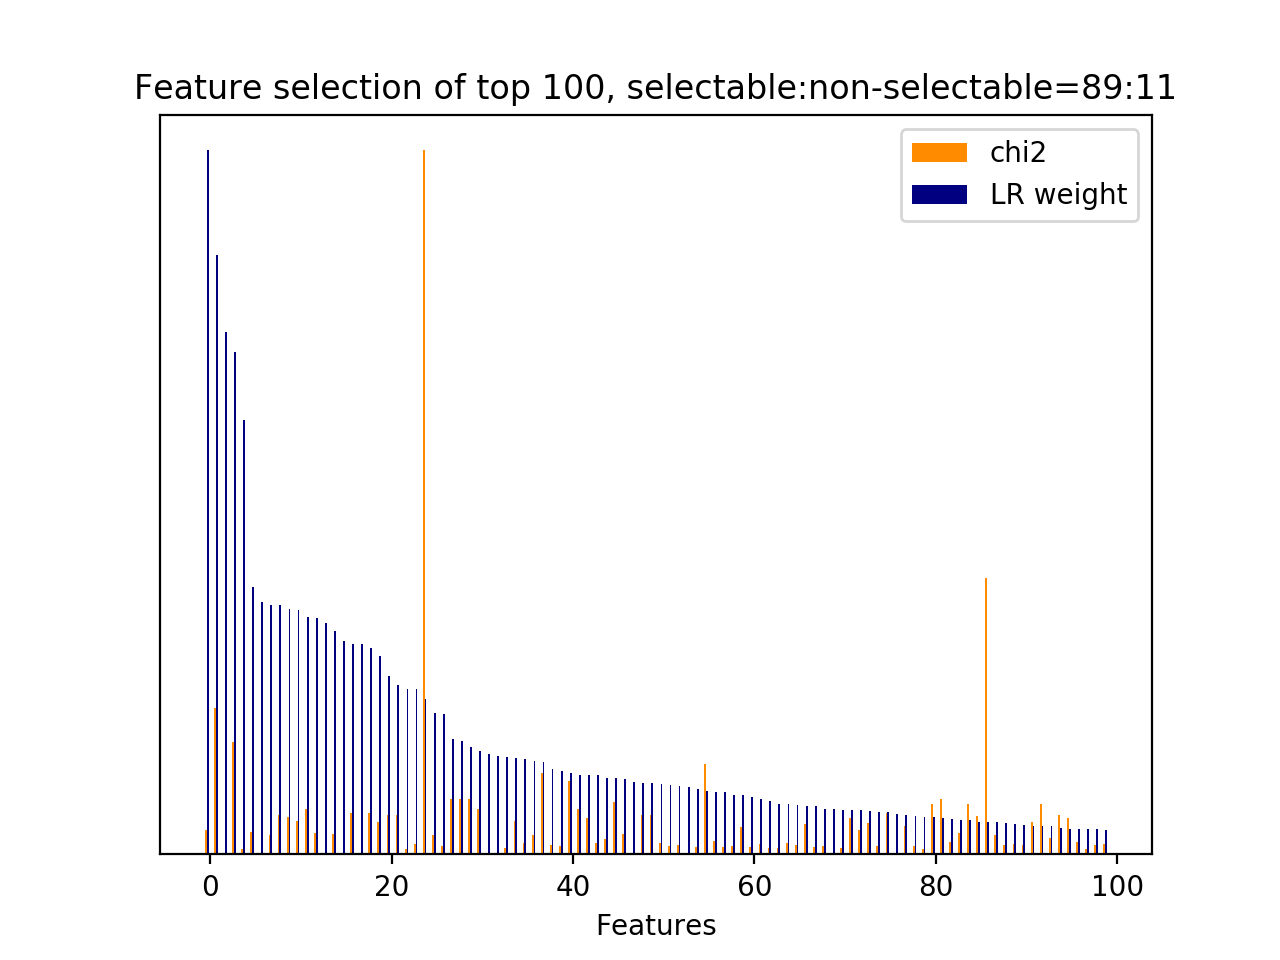

The table this chart was drawn from, first rows:
id, name, prefix, chi2, chi2_rank, clf_weight, clf_weight_rank
30, 3, b'3-time_feature__time_ratio', 251.3, 68, 1, 0
8524, 7, b'7-syntactic_feature__subj_word__next_s…, 1522, 2, 0.8511, 1
8582, 4.3.1, b'4.3.1-jaccard_similarity.next_user_utt…, 0.0000, 266, 0.7424, 2
8126, 7, b'7-syntactic_feature__root_word__next_s…, 1172, 3, 0.7133, 3
4123, 4.1, b'4.1-ngram.next_system_utterance__sure', 60.04, 237, 0.6164, 4
6600, 5, b'5-phrase_feature__noun_phrases__next_s…, 232.6, 73, 0.3792, 5
8592, 9.2.1, b'9.2.1-w2v_similarity.next_user_utteran…, 0.0000, 272, 0.3584, 6
507, 4.1, b'4.1-ngram.current_user_utterance__phon…, 201.5, 86, 0.3544, 7
5127, 4.1, b'4.1-ngram.next_user_utterance__thank', 412.8, 31, 0.3543, 8
2564, 4.1, b'4.1-ngram.next_system_utterance__like', 388.3, 38, 0.3484, 9
34, 4.1, b'4.1-ngram.current_user_utterance__addr…, 350.5, 49, 0.3473, 10
6900, 5, b'5-phrase_feature__noun_phrases__next_u…, 469.2, 21, 0.3376, 11
6760, 5, b'5-phrase_feature__noun_phrases__next_s…, 225.2, 77, 0.3360, 12
8580, 2.3.1, b'2.3.1-action_jaccard_similarity.next_u…, 0.0000, 268, 0.3293, 13
8379, 7, b'7-syntactic_feature__root_word__next_u…, 213, 81, 0.3172, 14
8581, 4.2.1, b'4.2.1-edit_distance.next_user_utteranc…, 0.0000, 267, 0.3027, 15
5241, 5, b'5-phrase_feature__noun_phrases__curren…, 425.8, 27, 0.2994, 16
8583, 5, b'5-phrase_feature__next_noun_phrases__#…, 0.0000, 265, 0.2983, 17
1, 2.1, b'2.1-user_action_words.current_user_utt…, 426.7, 26, 0.2933, 18
6594, 5, b'5-phrase_feature__noun_phrases__next_s…, 336, 54, 0.2815, 19
5614, 5, b'5-phrase_feature__noun_phrases__curren…, 410.7, 32, 0.2531, 20
15, 2.1, b'2.1-user_action_words.current_user_utt…, 410.7, 33, 0.2400, 21
152, 4.1, b'4.1-ngram.current_user_utterance__code…, 58.9, 241, 0.2343, 22
5366, 5, b'5-phrase_feature__noun_phrases__curren…, 112.6, 134, 0.2343, 23
32, 3, b'3-time_feature__turns_to_end', 7328, 0, 0.2213, 24
462, 4.1, b'4.1-ngram.current_user_utterance__numb…, 201.1, 87, 0.2003, 25
8109, 7, b'7-syntactic_feature__root_word__next_s…, 83.05, 182, 0.1991, 26
6517, 5, b'5-phrase_feature__noun_phrases__next_s…, 579.7, 12, 0.1640, 27
6473, 5, b'5-phrase_feature__noun_phrases__next_s…, 579.7, 10, 0.1617, 28
6516, 5, b'5-phrase_feature__noun_phrases__next_s…, 579.7, 11, 0.1519, 29
8141, 7, b'7-syntactic_feature__root_word__next_s…, 467.9, 22, 0.1474, 30
8577, 9.1, b'9.1-w2v_feature.current_user_utterance…, 0.0000, 264, 0.1431, 31
8590, 7, b'7-syntactic_feature__next_root_words_o…, 0.0000, 258, 0.1394, 32
527, 4.1, b'4.1-ngram.current_user_utterance__post…, 62.67, 227, 0.1381, 33
4787, 4.1, b'4.1-ngram.next_user_utterance__good', 342.7, 51, 0.1368, 34
5680, 5, b'5-phrase_feature__noun_phrases__curren…, 116.1, 130, 0.1350, 35
5235, 4.1, b'4.1-ngram.next_user_utterance__yes', 202.5, 84, 0.1321, 36
6953, 5, b'5-phrase_feature__noun_phrases__next_u…, 842.6, 5, 0.1313, 37
4734, 4.1, b'4.1-ngram.next_user_utterance__doesnt', 101.7, 152, 0.1212, 38
6464, 5, b'5-phrase_feature__noun_phrases__next_s…, 86.23, 171, 0.1185, 39
7713, 7, b'7-syntactic_feature__obj_word__next_us…, 767.8, 9, 0.1155, 40
4588, 2.1, b'2.1-user_action_words.next_user_uttera…, 467.7, 23, 0.1132, 41
6506, 5, b'5-phrase_feature__noun_phrases__next_s…, 383.3, 41, 0.1123, 42
0, 1, b'1-utterance_length.current_user_uttera…, 116.9, 129, 0.1121, 43
4613, 2.2, b'2.2-#user_action_words.next_user_utter…, 156.4, 104, 0.1086, 44
4587, 1, b'1-utterance_length.next_user_utterance…, 544.2, 14, 0.1081, 45
4936, 4.1, b'4.1-ngram.next_user_utterance__number', 213.1, 80, 0.1075, 46
8579, 9.1, b'9.1-w2v_feature.current_user_utterance…, 0.0000, 269, 0.1026, 47
17, 2.1, b'2.1-user_action_words.current_user_utt…, 407, 36, 0.1018, 48
5655, 5, b'5-phrase_feature__noun_phrases__curren…, 407, 35, 0.1016, 49
6204, 5, b'5-phrase_feature__noun_phrases__next_s…, 113.8, 133, 0.1000, 50
6499, 5, b'5-phrase_feature__noun_phrases__next_s…, 90.57, 168, 0.0979, 51
2119, 4.1, b'4.1-ngram.next_system_utterance__food', 95.82, 161, 0.0970, 52
8585, 5, b'5-phrase_feature__next_noun_phrases__j…, 0.0000, 263, 0.0960, 53
7709, 7, b'7-syntactic_feature__obj_word__next_sy…, 80.47, 187, 0.0926, 54
8351, 7, b'7-syntactic_feature__root_word__next_u…, 938, 4, 0.0904, 55
6029, 5, b'5-phrase_feature__noun_phrases__next_s…, 140.4, 108, 0.0892, 56
6520, 5, b'5-phrase_feature__noun_phrases__next_s…, 71.99, 208, 0.0883, 57
3553, 4.1, b'4.1-ngram.next_system_utterance__right…, 83.07, 181, 0.0850, 58
6244, 5, b'5-phrase_feature__noun_phrases__next_s…, 288.4, 61, 0.0848, 59
... 214 more rows
